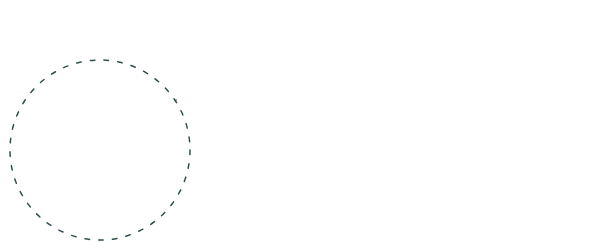
t = 0.00 s
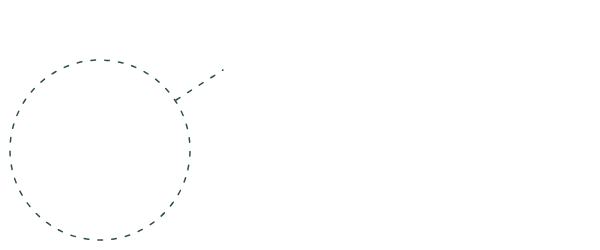
t = 1.00 s
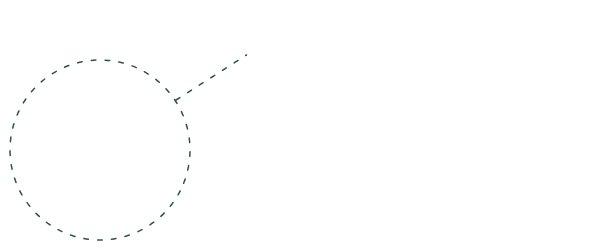
t = 1.50 s
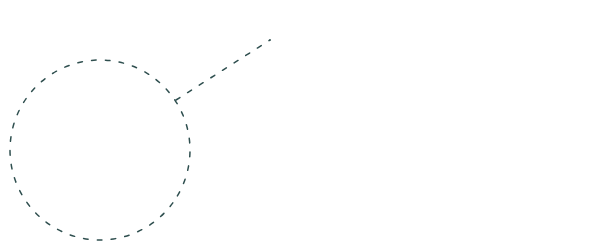
t = 2.00 s
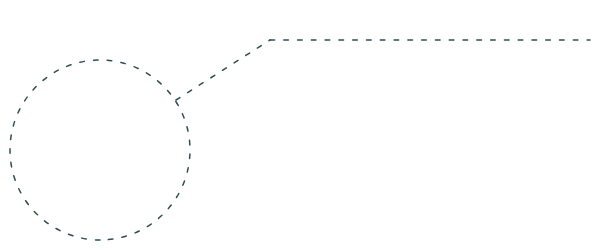
t = 5.00 s
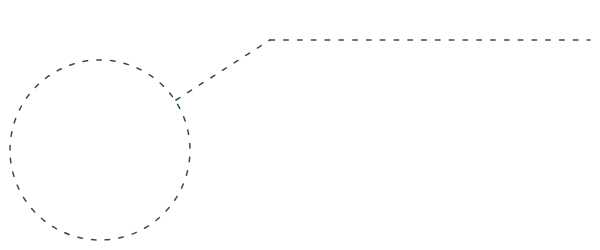
t = 10.00 s

The animated SVG that drew these frames (rendered in a browser with its animation timeline set to each time). Animation: 6 SMIL elements (animate=3,animateTransform=1,set=2); frames cover the first 10.00 s, repeats indefinitely.

<?xml version="1.0" encoding="utf-8"?>
<!DOCTYPE svg PUBLIC "-//W3C//DTD SVG 1.1//EN" "http://www.w3.org/Graphics/SVG/1.1/DTD/svg11.dtd">
<svg xmlns="http://www.w3.org/2000/svg" xmlns:xlink="http://www.w3.org/1999/xlink" version="1.1" id="tmccirclerotate"  width="600px" height="250px">

	<circle cx="100" cy="150" r="90" stroke="darkslategray" stroke-width="1.5" stroke-dasharray="1% 2%" fill="none" stroke-linecap="round">
			<animateTransform
  			attributeType="XML"
			attributeName="transform"
			type="rotate"
			from="0 100 150" to="360 100 150"
			begin="0" dur="20"
  			repeatCount="indefinite"
			additive="sum"/>
	</circle>

	<line x1="176" x2="176" y1="100" y2="100" stroke="darkslategray" stroke-width="1.5" stroke-dasharray="1% 2%" stroke-linecap="round" opacity="0">
		<set id="makeIntialLineVisible" attributeName="opacity" to="1" begin="xup.begin" fill="freeze" /> 
		<animate id="xup" attributeName="x2" to="270" dur="2s" begin="0" fill="freeze" /> 
		<animate id="yup" attributeName="y2" to="40" dur="2s" begin="0" fill="freeze" /> 
	</line>

	<line x1="270" x2="270" y1="40" y2="40" stroke="darkslategray" stroke-width="1.5" stroke-dasharray="1% 2%" stroke-linecap="round" opacity="0">
		<set id="makeTopLineVisible" attributeName="opacity" to="1" begin="xup.end" fill="freeze" /> 
		<animate id="xacross" attributeName="x2" to="590" dur="2s" begin="xup.end" fill="freeze" /> 
	</line>

</svg>
